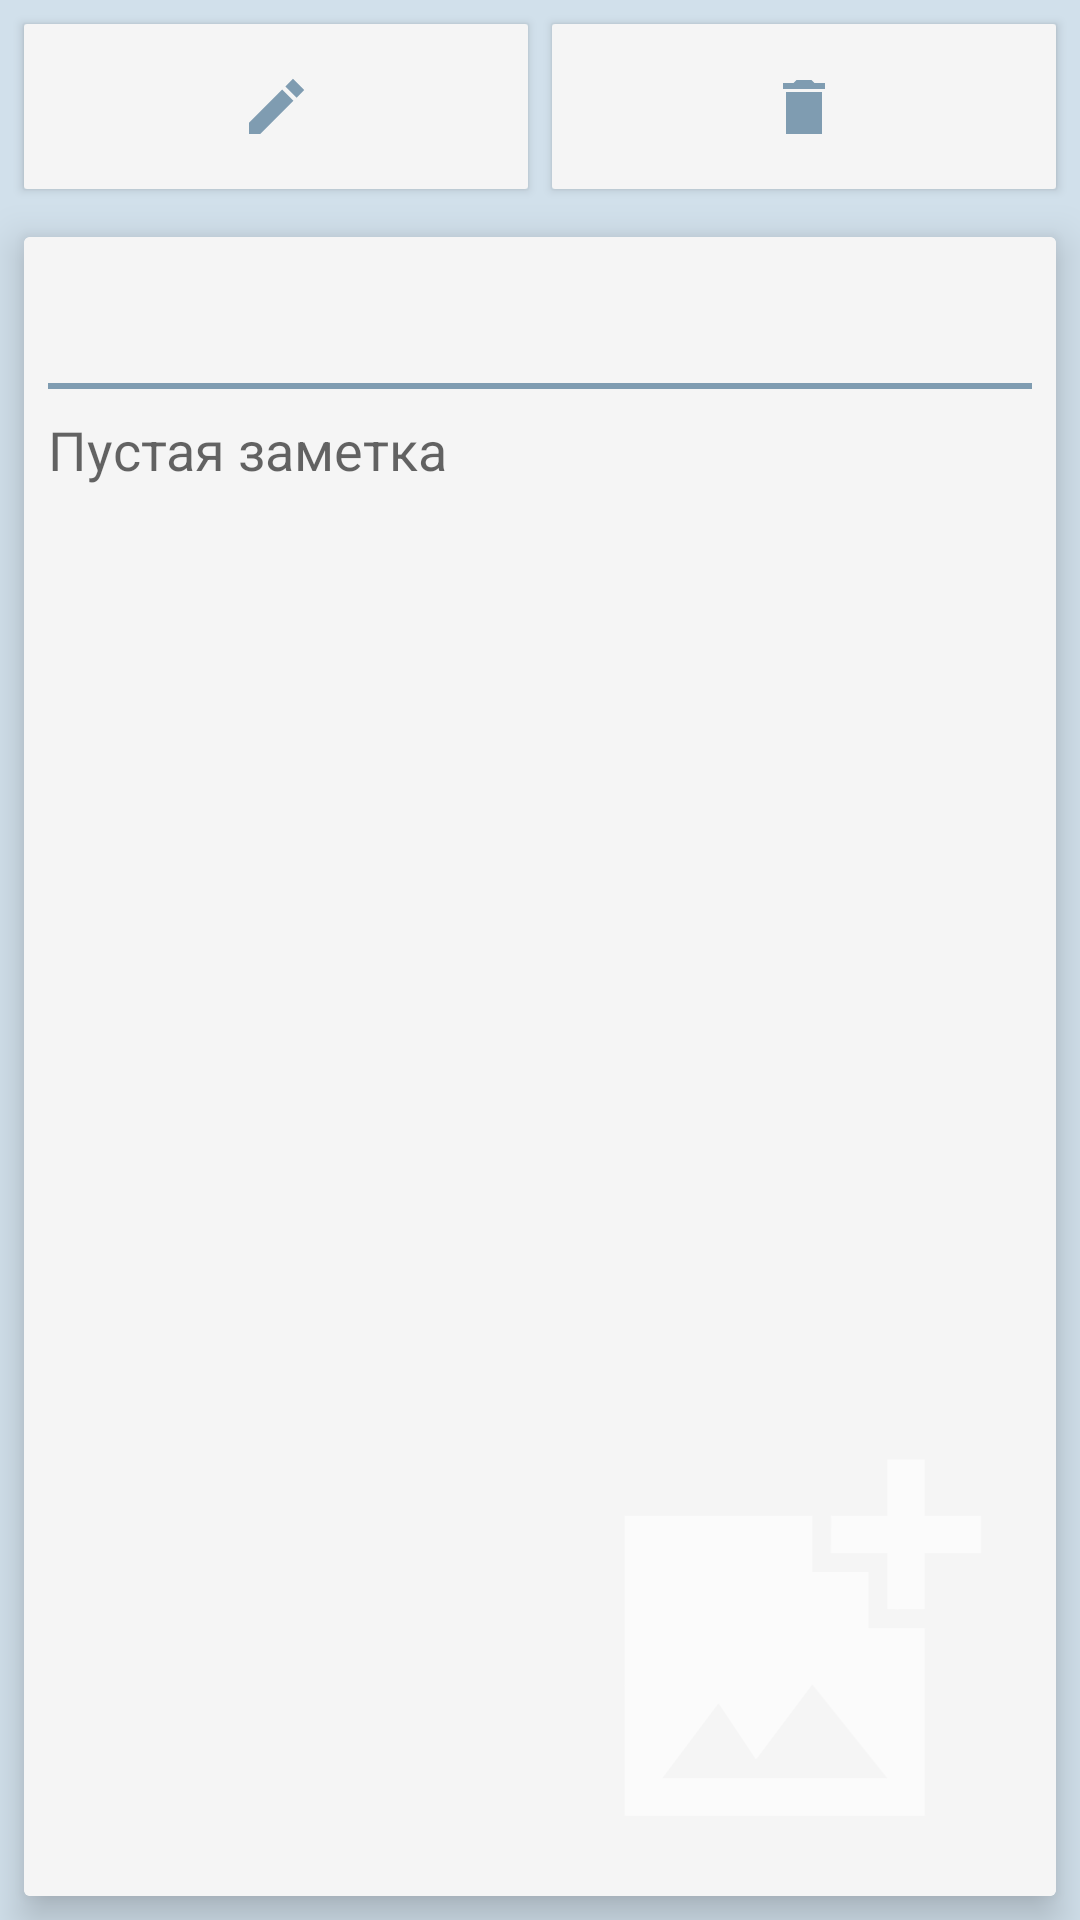

Produce the Android XML layout that renders to this screen, including the resource entries it uses.
<!-- AndroidManifest.xml: application theme Theme.AppCompat.DayNight.NoActionBar -->
<!-- res/layout/fragment_note_preview.xml -->
<?xml version="1.0" encoding="utf-8"?>
<androidx.constraintlayout.widget.ConstraintLayout xmlns:android="http://schemas.android.com/apk/res/android"
    xmlns:app="http://schemas.android.com/apk/res-auto"
    xmlns:tools="http://schemas.android.com/tools"
    android:layout_width="match_parent"
    android:layout_height="match_parent"
    android:background="@color/colorBackground"
    android:orientation="vertical">

    <ImageButton
        android:id="@+id/note_preview_editButton"
        style="@style/ButtonStyle"
        android:layout_width="0dp"
        android:layout_height="55dp"
        android:layout_marginStart="8dp"
        android:layout_marginLeft="8dp"
        android:layout_marginTop="8dp"
        android:layout_marginEnd="8dp"
        app:layout_constraintEnd_toStartOf="@+id/note_preview_deleteButton"
        app:layout_constraintStart_toStartOf="parent"
        app:layout_constraintTop_toTopOf="parent"
        app:srcCompat="@drawable/ic_sharp_edit_24px">

    </ImageButton>

    <ImageButton
        android:id="@+id/note_preview_deleteButton"
        style="@style/ButtonStyle"
        android:layout_width="0dp"
        android:layout_height="55dp"
        android:layout_marginEnd="8dp"
        android:layout_marginRight="8dp"
        app:layout_constraintBottom_toBottomOf="@+id/note_preview_editButton"
        app:layout_constraintEnd_toEndOf="parent"
        app:layout_constraintStart_toEndOf="@+id/note_preview_editButton"
        app:layout_constraintTop_toTopOf="@+id/note_preview_editButton"
        app:layout_constraintVertical_bias="0.0"
        app:srcCompat="@drawable/ic_sharp_delete_24px" />

    <androidx.cardview.widget.CardView
        android:layout_width="0dp"
        android:layout_height="0dp"
        android:layout_marginStart="8dp"
        android:layout_marginLeft="8dp"
        android:layout_marginTop="16dp"
        android:layout_marginEnd="8dp"
        android:layout_marginRight="8dp"
        android:layout_marginBottom="8dp"
        android:background="@color/colorBackground"
        app:cardElevation="8dp"
        app:layout_constraintBottom_toBottomOf="parent"
        app:layout_constraintEnd_toEndOf="parent"
        app:layout_constraintStart_toStartOf="parent"
        app:layout_constraintTop_toBottomOf="@+id/note_preview_editButton">

        <androidx.constraintlayout.widget.ConstraintLayout
            android:layout_width="match_parent"
            android:layout_height="match_parent"
            android:background="@color/colorBackgroundWhite">

            <TextView
                android:id="@+id/note_preview_head"
                android:layout_width="0dp"
                android:layout_height="wrap_content"
                android:layout_marginStart="8dp"
                android:layout_marginLeft="8dp"
                android:layout_marginTop="8dp"
                android:layout_marginEnd="8dp"
                android:layout_marginRight="8dp"
                android:fontFamily="serif"
                android:isScrollContainer="true"
                android:scrollbars="vertical"
                android:textSize="24sp"
                android:textStyle="bold"
                app:layout_constraintEnd_toEndOf="parent"
                app:layout_constraintStart_toStartOf="parent"
                app:layout_constraintTop_toTopOf="parent"
                tools:text="Title" />

            <TextView
                android:id="@+id/note_preview_text"
                android:layout_width="0dp"
                android:layout_height="0dp"
                android:layout_margin="8dp"
                android:hint="@string/empty_note"
                android:isScrollContainer="true"
                android:scrollbars="vertical"
                android:textSize="18sp"
                app:layout_constraintBottom_toBottomOf="parent"
                app:layout_constraintEnd_toEndOf="parent"
                app:layout_constraintStart_toStartOf="parent"
                app:layout_constraintTop_toBottomOf="@+id/note_preview_divider"
                tools:text="Body" />

            <View
                android:id="@+id/note_preview_divider"
                android:layout_width="0dp"
                android:layout_height="2dp"
                android:layout_marginStart="8dp"
                android:layout_marginLeft="8dp"
                android:layout_marginTop="8dp"
                android:layout_marginEnd="8dp"
                android:layout_marginRight="8dp"
                android:background="@color/colorBackgroundItem"
                android:visibility="visible"
                app:layout_constraintEnd_toEndOf="parent"
                app:layout_constraintStart_toStartOf="parent"
                app:layout_constraintTop_toBottomOf="@+id/note_preview_head" />

            <ImageView
                android:id="@+id/note_preview_photo"
                android:layout_width="159dp"
                android:layout_height="150dp"
                android:layout_marginEnd="8dp"
                android:layout_marginRight="8dp"
                android:layout_marginBottom="8dp"
                android:adjustViewBounds="true"
                app:layout_constraintBottom_toBottomOf="parent"
                app:layout_constraintEnd_toEndOf="parent"
                app:srcCompat="@drawable/ic_sharp_add_photo_alternate_24px" />

        </androidx.constraintlayout.widget.ConstraintLayout>

    </androidx.cardview.widget.CardView>


</androidx.constraintlayout.widget.ConstraintLayout>
<!-- resources referenced by this layout -->
<resources>
  <color name="colorBackground">#d1e0eb</color>
  <color name="colorBackgroundItem">#7f9cb1</color>
  <color name="colorBackgroundWhite">#f5f5f5</color>
  <!-- drawable ic_sharp_add_photo_alternate_24px (drawable) -->
  <vector xmlns:android="http://schemas.android.com/apk/res/android"
      android:width="24dp"
      android:height="24dp"
      android:viewportWidth="24"
      android:viewportHeight="24">
    <path
        android:fillColor="#fbfbfb"
        android:pathData="M19,7v2.99s-1.99,0.01 -2,0L17,7h-3s0.01,-1.99 0,-2h3L17,2h2v3h3v2h-3zM16,11L16,8h-3L13,5L3,5v16h16L19,11h-3zM5,19l3,-4 2,3 3,-4 4,5L5,19z"/>
  </vector>
  <!-- drawable ic_sharp_delete_24px (drawable) -->
  <vector xmlns:android="http://schemas.android.com/apk/res/android"
      android:width="24dp"
      android:height="24dp"
      android:viewportWidth="24"
      android:viewportHeight="24">
    <path
        android:fillColor="#7f9cb1"
        android:pathData="M6,21h12V7H6v14zM19,4h-3.5l-1,-1h-5l-1,1H5v2h14V4z"/>
  </vector>
  <!-- drawable ic_sharp_edit_24px (drawable) -->
  <vector xmlns:android="http://schemas.android.com/apk/res/android"
      android:width="24dp"
      android:height="24dp"
      android:viewportWidth="24"
      android:viewportHeight="24">
    <path
        android:fillColor="#7f9cb1"
        android:pathData="M3,17.25V21h3.75L17.81,9.94l-3.75,-3.75L3,17.25zM21.41,6.34l-3.75,-3.75 -2.53,2.54 3.75,3.75 2.53,-2.54z"/>
  </vector>
  <string name="empty_note">Пустая заметка</string>
  <style name="ButtonStyle">
          <item name="android:background">@drawable/button_background</item>
          <item name="android:clickable">true</item>
          <item name="android:focusable">true</item>
          <item name="android:foreground">?android:attr/selectableItemBackground</item>
  
      </style>
  <!-- drawable button_background (drawable) -->
  <?xml version="1.0" encoding="utf-8"?>
  <selector xmlns:android="http://schemas.android.com/apk/res/android">
      <item>
          <shape xmlns:android="http://schemas.android.com/apk/res/android"
              android:shape="rectangle">
              <solid android:color="@color/colorBackgroundWhite" />
              <corners android:radius="1dp" />
          </shape>
      </item>
  
  </selector>
</resources>
